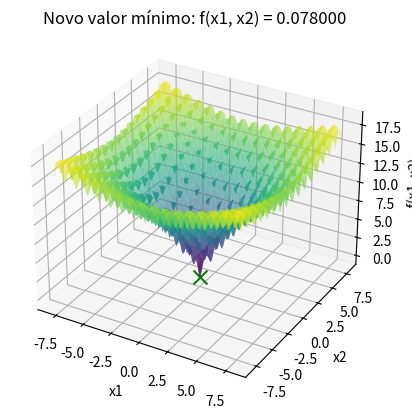

Reproduce this figure in Python.
import numpy as np
import matplotlib.pyplot as plt
from mpl_toolkits.mplot3d import Axes3D
from collections import Counter

# Nova função a ser minimizada
def f(x):
    term1 = -20 * np.exp(-0.2 * np.sqrt(0.5 * (x[0]**2 + x[1]**2)))
    term2 = -np.exp(0.5 * (np.cos(2 * np.pi * x[0]) + np.cos(2 * np.pi * x[1])))
    return term1 + term2 + 20 + np.e

# Função para gerar soluções aleatórias no domínio [-8, 8]
def gerar_candidato():
    x1_new = np.random.uniform(-8, 8)  
    x2_new = np.random.uniform(-8, 8)  
    return [x1_new, x2_new]

# Função para mostrar o gráfico ao encontrar um novo valor mínimo
def mostrar_grafico(x_opt, f_opt):
    x1_range = np.linspace(-8, 8, 400)
    x2_range = np.linspace(-8, 8, 400)
    x1_grid, x2_grid = np.meshgrid(x1_range, x2_range)
    z_grid = f([x1_grid, x2_grid])

    fig = plt.figure()
    ax = fig.add_subplot(111, projection='3d')
    ax.plot_surface(x1_grid, x2_grid, z_grid, cmap='viridis', alpha=0.6)
    ax.scatter(x_opt[0], x_opt[1], f_opt, color='g', marker='x', s=100)  
    ax.set_xlabel('x1')
    ax.set_ylabel('x2')
    ax.set_zlabel('f(x1, x2)')
    plt.title(f'Novo valor mínimo: f(x1, x2) = {f_opt:.6f}')
    plt.show()

# Função para executar o Local Random Search com gráficos
def local_random_search(n_iterations, patience, plot_graphs=False):
    x_opt = gerar_candidato()  # Solução inicial aleatória
    f_opt = f(x_opt)
    
    sem_melhoria = 0  
    valores = [f_opt]
    x1_vals, x2_vals = [], []  

    for i in range(n_iterations):
        # Gerar um novo candidato aleatório
        x_cand = gerar_candidato()
        f_cand = f(x_cand)
        
        if f_cand < f_opt:  # Critério de minimização
            x_opt = x_cand
            f_opt = f_cand
            valores.append(f_opt)
            sem_melhoria = 0  
        else:
            sem_melhoria += 1
        
        # Critério de parada por iterações sem melhoria
        if sem_melhoria >= patience:
            break

        x1_vals.append(x_opt[0])
        x2_vals.append(x_opt[1])

    # Mostrar gráficos se necessário
    if plot_graphs:
        # Gráfico 1: Evolução do valor mínimo ao longo das iterações
        plt.figure()
        plt.plot(valores)
        plt.xlabel('Iterações')
        plt.ylabel('Valor da função')
        plt.title('Evolução do valor mínimo')
        plt.show()

        # Gráfico 2: Trajetória da busca no espaço 2D
        plt.figure()
        plt.scatter(x1_vals, x2_vals, c='r', marker='x')
        plt.scatter(x_opt[0], x_opt[1], color='g', marker='x', s=100, linewidth=3)  
        plt.xlabel('x1')
        plt.ylabel('x2')
        plt.title('Trajetória da busca no espaço 2D')
        plt.show()

        # Gráfico 3: Superfície 3D da função e ponto final em verde
        x1_range = np.linspace(-8, 8, 400)
        x2_range = np.linspace(-8, 8, 400)
        x1_grid, x2_grid = np.meshgrid(x1_range, x2_range)
        z_grid = f([x1_grid, x2_grid])

        fig = plt.figure()
        ax = fig.add_subplot(111, projection='3d')
        ax.plot_surface(x1_grid, x2_grid, z_grid, cmap='viridis', alpha=0.6)
        ax.scatter(x_opt[0], x_opt[1], f_opt, color='g', marker='x', s=100)  
        ax.set_xlabel('x1')
        ax.set_ylabel('x2')
        ax.set_zlabel('f(x1, x2)')
        plt.title('Gráfico da função')
        plt.show()

    return [round(x, 3) for x in x_opt], round(f_opt, 3)

# Definir parâmetros
n_iterations = 10000  # Número máximo de iterações
patience = 100  # Número de iterações sem melhoria antes de parar
R = 50  # Número de repetições do algoritmo

resultados = []
melhor_solucao = None
melhor_valor = float('inf')

# Executar o algoritmo R vezes e mostrar o gráfico quando um novo valor mínimo for encontrado
for r in range(R):
    print(f"\nExecução {r + 1}/{R}:")
    x_result, f_result = local_random_search(n_iterations, patience)
    
    resultados.append(f_result)

    # Se o resultado atual for melhor que o melhor valor global até agora, exibir o gráfico
    if f_result < melhor_valor:
        melhor_valor = f_result
        melhor_solucao = x_result
        # Mostrar o gráfico quando uma nova solução melhor for encontrada

# Exibir a melhor solução encontrada após todas as execuções
print(f"\nMelhor solução encontrada: x1 = {melhor_solucao[0]}, x2 = {melhor_solucao[1]}")
print(f"Valor mínimo da função: {melhor_valor}")
mostrar_grafico(melhor_solucao, melhor_valor)

resultado_mais_frequente = Counter(resultados).most_common(1)[0]

# Exibir o resultado mais frequente
print(f"O resultado mais frequente foi {resultado_mais_frequente[0]} encontrado {resultado_mais_frequente[1]} vezes.")
